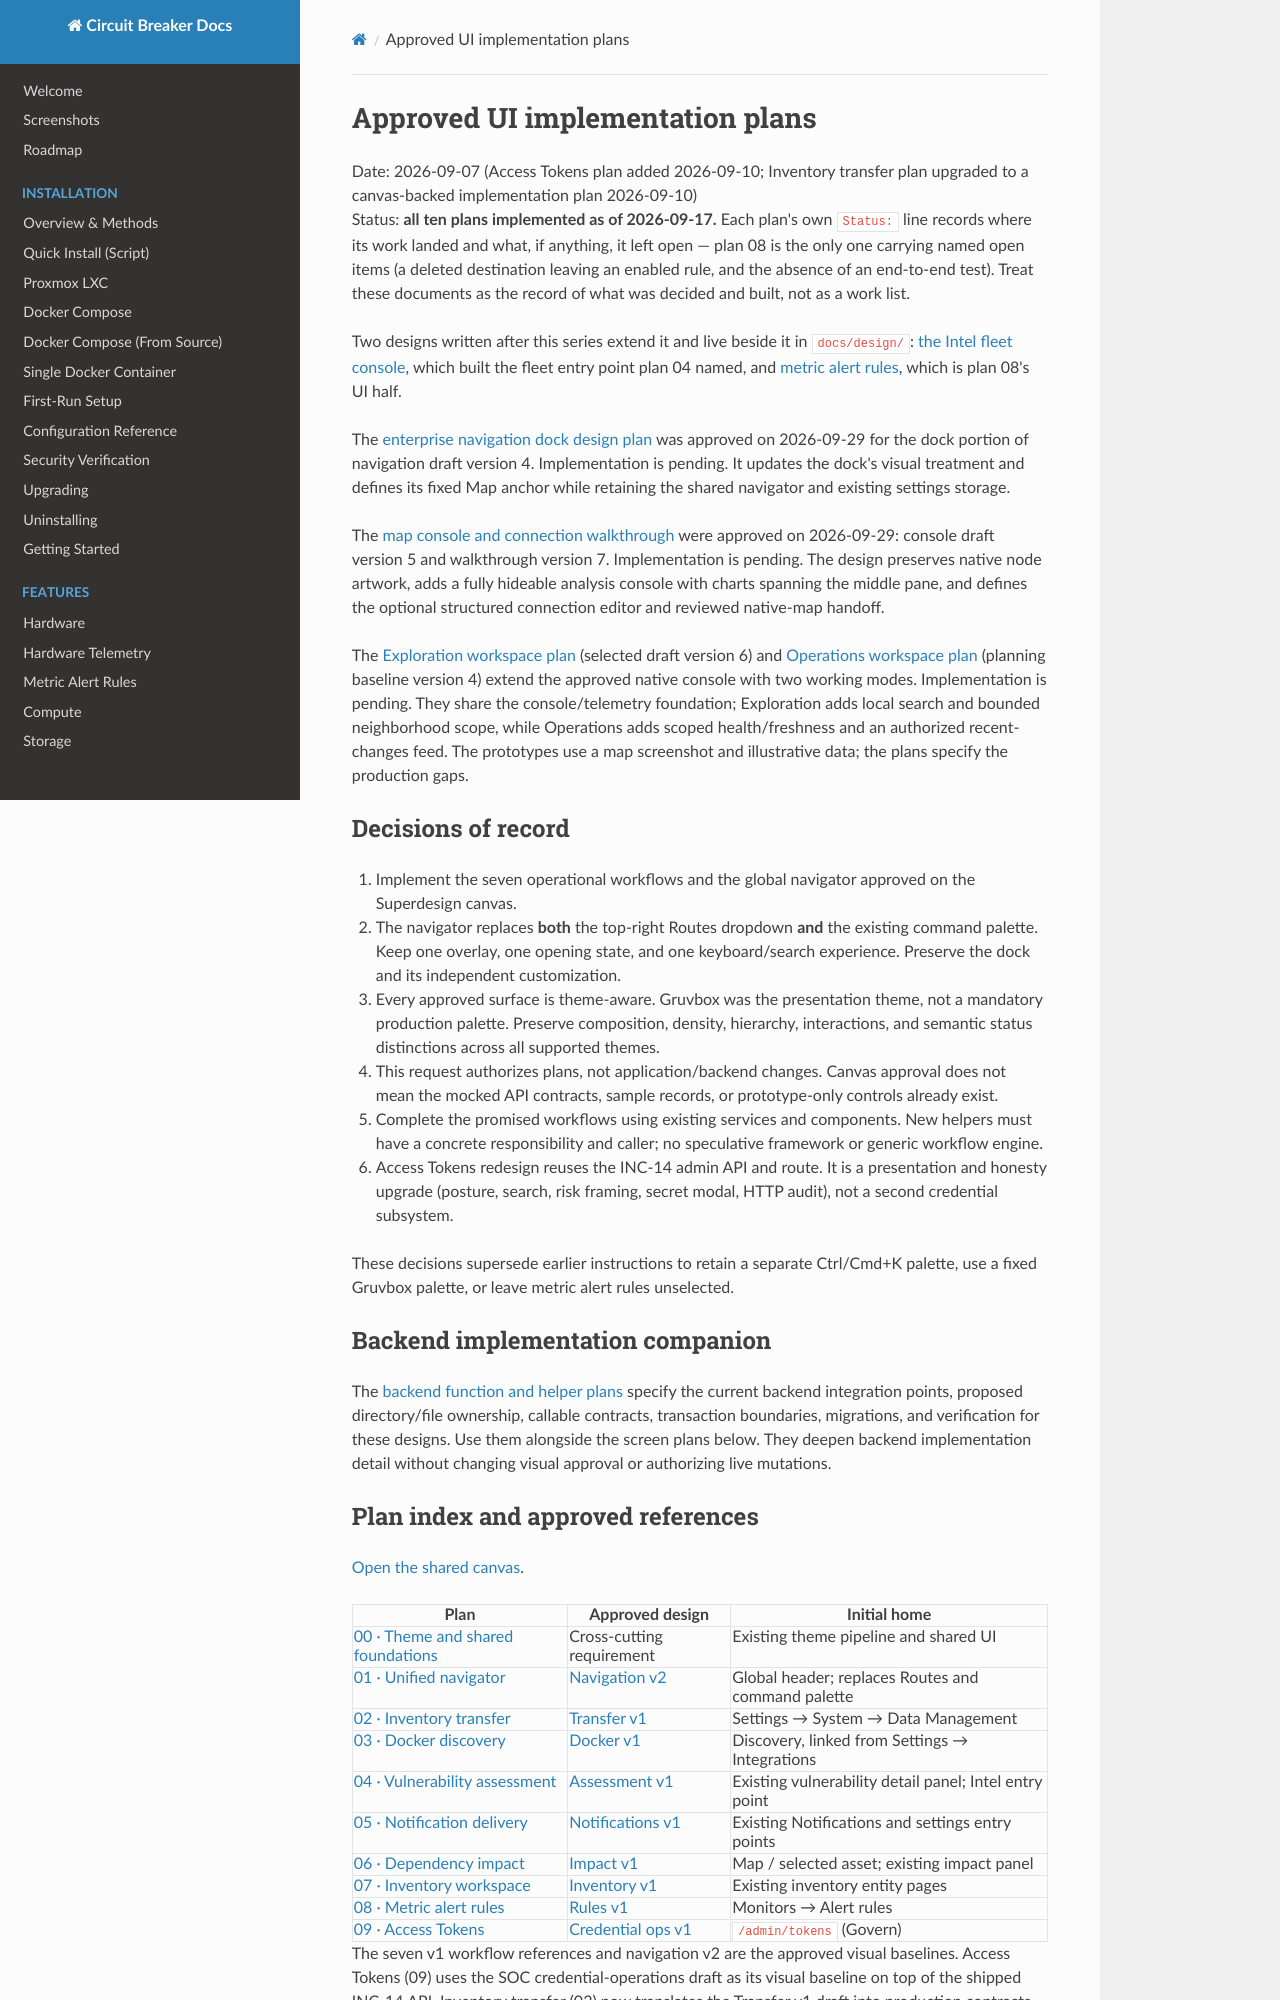

repository: BlkLeg/CircuitBreaker · page: design/approved-ui/index.html · generator: mkdocs

# Approved UI implementation plans

Date: 2026-09-07 (Access Tokens plan added 2026-09-10; Inventory transfer plan upgraded to a
canvas-backed implementation plan 2026-09-10)  
Status: **all ten plans implemented as of 2026-09-17.** Each plan's own `Status:` line
records where its work landed and what, if anything, it left open — plan 08 is the only one
carrying named open items (a deleted destination leaving an enabled rule, and the absence of
an end-to-end test). Treat these documents as the record of what was decided and built, not
as a work list.

Two designs written after this series extend it and live beside it in `docs/design/`:
[the Intel fleet console](../2026-09-17-intel-fleet-console-design.md), which built the fleet
entry point plan 04 named, and
[metric alert rules](../2026-09-17-metric-alert-rules-ui-design.md), which is plan 08's UI half.

The [enterprise navigation dock design plan](../2026-09-29-enterprise-dock-design-plan.md)
was approved on 2026-09-29 for the dock portion of navigation draft version 4.
Implementation is pending. It updates the dock's visual treatment and defines its
fixed Map anchor while retaining the shared navigator and existing settings storage.

The [map console and connection walkthrough](../2026-09-29-map-console-and-connection-walkthrough.md)
were approved on 2026-09-29: console draft version 5 and walkthrough version 7.
Implementation is pending. The design preserves native node artwork, adds a
fully hideable analysis console with charts spanning the middle pane, and defines
the optional structured connection editor and reviewed native-map handoff.

The [Exploration workspace plan](../2026-09-29-map-exploration-workspace-plan.md)
(selected draft version 6) and
[Operations workspace plan](../2026-09-29-map-operations-workspace-plan.md)
(planning baseline version 4) extend the approved native console with two working
modes. Implementation is pending. They share the console/telemetry foundation;
Exploration adds local search and bounded neighborhood scope, while Operations
adds scoped health/freshness and an authorized recent-changes feed. The prototypes
use a map screenshot and illustrative data; the plans specify the production gaps.

## Decisions of record

1. Implement the seven operational workflows and the global navigator approved on the Superdesign canvas.
2. The navigator replaces **both** the top-right Routes dropdown **and** the existing command palette. Keep one overlay, one opening state, and one keyboard/search experience. Preserve the dock and its independent customization.
3. Every approved surface is theme-aware. Gruvbox was the presentation theme, not a mandatory production palette. Preserve composition, density, hierarchy, interactions, and semantic status distinctions across all supported themes.
4. This request authorizes plans, not application/backend changes. Canvas approval does not mean the mocked API contracts, sample records, or prototype-only controls already exist.
5. Complete the promised workflows using existing services and components. New helpers must have a concrete responsibility and caller; no speculative framework or generic workflow engine.
6. Access Tokens redesign reuses the INC-14 admin API and route. It is a presentation and honesty upgrade (posture, search, risk framing, secret modal, HTTP audit), not a second credential subsystem.

These decisions supersede earlier instructions to retain a separate Ctrl/Cmd+K palette, use a fixed Gruvbox palette, or leave metric alert rules unselected.

## Backend implementation companion

The [backend function and helper plans](../backend-functions/README.md) specify the current backend integration points, proposed directory/file ownership, callable contracts, transaction boundaries, migrations, and verification for these designs. Use them alongside the screen plans below. They deepen backend implementation detail without changing visual approval or authorizing live mutations.
